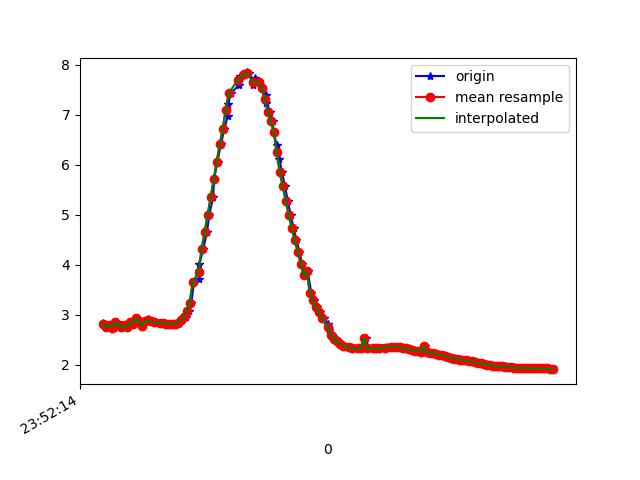

Source data for this figure (header and first rows):
1617666734341, 362370981264400, 2.8452873, -1.18139, 9.303155
1617666734355, 362371000495170, 2.809, -1.163, 9.316
1617666734374, 362371019725940, 2.765, -1.236, 9.32
1617666734394, 362371038956710, 2.797, -1.234, 9.311
1617666734413, 362371058187480, 2.746, -1.233, 9.326
1617666734433, 362371077418250, 2.859, -1.248, 9.29
1617666734451, 362371096649020, 2.802, -1.227, 9.31
1617666734470, 362371115879790, 2.753, -1.339, 9.309
1617666734489, 362371135110560, 2.79, -1.309, 9.303
1617666734509, 362371154341330, 2.75, -1.3, 9.316
1617666734527, 362371173572100, 2.863, -1.36, 9.273
1617666734546, 362371192802870, 2.827, -1.322, 9.29
1617666734565, 362371212033640, 2.93, -0.9881, 9.299
1617666734583, 362371231264410, 2.871, -1.428, 9.261
1617666734605, 362371250495180, 2.778, -1.41, 9.292
1617666734622, 362371269725950, 2.881, -1.499, 9.246
1617666734640, 362371288956720, 2.912, -1.487, 9.238
1617666734659, 362371308187490, 2.869, -1.505, 9.249
1617666734678, 362371327418260, 2.877, -1.507, 9.246
1617666734698, 362371346649030, 2.863, -1.511, 9.25
1617666734720, 362371365879800, 2.848, -1.512, 9.254
1617666734739, 362371385110570, 2.838, -1.508, 9.258
1617666734755, 362371404341340, 2.832, -1.507, 9.26
1617666734773, 362371423572110, 2.828, -1.506, 9.261
1617666734795, 362371442802880, 2.823, -1.483, 9.267
1617666734813, 362371462033650, 2.82, -1.44, 9.274
1617666734833, 362371481264420, 2.827, -1.401, 9.278
1617666734851, 362371500495190, 2.848, -1.374, 9.276
1617666734872, 362371519725960, 2.893, -1.296, 9.273
1617666734893, 362371538956730, 2.963, -1.118, 9.274
1617666734917, 362371558187500, 3.075, -0.8911, 9.262
1617666734931, 362371577418270, 3.241, -0.718, 9.221
1617666734950, 362371596649040, 3.649, -0.6061, 9.075
1617666734980, 362371615879810, 3.723, -0.4826, 9.052
1617666734985, 362371635110580, 4.009, -0.2987, 8.938
1617666735011, 362371654341350, 4.321, -0.1022, 8.795
1617666735036, 362371673572120, 4.657, 0.08615, 8.623
1617666735051, 362371692802890, 5.002, 0.2686, 8.423
1617666735077, 362371712033660, 5.356, 0.4594, 8.194
1617666735083, 362371731264430, 5.711, 0.6302, 7.939
1617666735106, 362371750495200, 6.064, 0.7503, 7.662
1617666735128, 362371769725970, 6.408, 0.8447, 7.367
1617666735151, 362371788956740, 6.708, 0.9294, 7.084
1617666735173, 362371808187510, 6.974, 1.047, 6.805
1617666735177, 362371827418280, 7.219, 1.175, 6.522
1617666735196, 362371846649050, 7.433, 1.296, 6.254
1617666735248, 362371865879820, 7.592, 1.424, 6.031
1617666735252, 362371885110590, 7.699, 1.57, 5.856
1617666735256, 362371904341360, 7.774, 1.697, 5.72
1617666735288, 362371923572130, 7.825, 1.787, 5.623
1617666735302, 362371942802900, 7.847, 1.829, 5.578
1617666735319, 362371962033670, 7.839, 1.841, 5.586
1617666735340, 362371981264440, 7.592, 1.635, 5.977
1617666735356, 362372000495210, 7.733, 1.84, 5.732
1617666735380, 362372019725980, 7.649, 1.791, 5.859
1617666735401, 362372038956750, 7.54, 1.695, 6.026
1617666735427, 362372058187520, 7.402, 1.581, 6.225
1617666735431, 362372077418290, 7.238, 1.449, 6.446
1617666735457, 362372096649060, 7.066, 1.263, 6.672
1617666735473, 362372115879830, 6.881, 1.009, 6.904
1617666735480, 362372135110600, 6.659, 0.7445, 7.152
... 97 more rows
